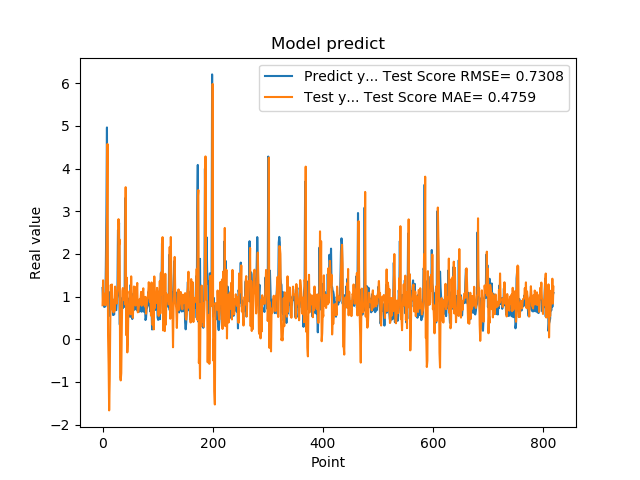

The data file committed next to this chart (first rows):
1.201630949974060059e+00, 7.971948949173597310e-01
8.802530169486999512e-01, 1.381978339514930321e+00
8.531429767608642578e-01, 8.441807434967136814e-01
7.591750025749206543e-01, 1.068539000044901544e+00
1.005007982254028320e+00, 8.073620221304590450e-01
7.687720060348510742e-01, 1.015827352061170252e+00
1.740013241767883301e+00, 8.084337145845380546e-01
2.913533687591552734e+00, 1.963009066620826637e+00
4.963075160980224609e+00, 2.862737046616509851e+00
1.471215128898620605e+00, 4.575994562750657302e+00
1.000648975372314453e+00, 1.014861054283831970e-01
8.220189809799194336e-01, -5.932354647739885856e-01
9.362199902534482643e-01, -1.665777562415181601e+00
5.486897230148315430e-01, -9.649398053717439527e-01
1.111255049705505371e+00, 3.238552605952287333e-01
7.148039937019348145e-01, 1.274588074008345950e+00
1.052167057991027832e+00, 7.038389976880965460e-01
8.955980539321898304e-01, 1.284316500213872336e+00
7.769405245780944824e-01, 9.278231543695135697e-01
5.699509978294372559e-01, 8.209976511521671627e-01
8.244060277938842773e-01, 6.307570190375805241e-01
5.800840258598327637e-01, 9.140488065384578809e-01
9.488009810447691761e-01, 6.643082511182430983e-01
7.918390035629272461e-01, 1.235535703313719980e+00
6.937990188598632812e-01, 9.089824013702283434e-01
6.834830045700073242e-01, 8.895998832561254899e-01
9.433320164680479847e-01, 8.389566160865787880e-01
1.032713770866394043e+00, 1.083888076887459695e+00
2.556216001510620117e+00, 1.182945693954864819e+00
2.464895963668823242e+00, 2.814771749840965676e+00
2.728049993515014204e+00, 2.208873931711275773e+00
3.558506965637206476e-01, 2.338163024327175155e+00
3.262020051479339600e-01, -8.812188285937181398e-01
3.781589865684509277e-01, -9.632361824006238082e-01
6.306380033493041992e-01, -7.932956692300366930e-01
8.854129910469055176e-01, 2.933663848816706610e-01
9.743152856826782227e-01, 1.133453563601708014e+00
7.307389974594116211e-01, 1.201383609315491485e+00
9.521890282630921520e-01, 9.240389283279106802e-01
1.011654973030090332e+00, 1.139063585872151396e+00
7.643579840660095215e-01, 1.045126576556743903e+00
3.306220054626464844e+00, 8.176932694363435727e-01
7.543110251426696777e-01, 3.564063826274757041e+00
1.409499049186706321e+00, 9.768132925839377589e-02
6.401469707489013672e-01, 1.444260480755564569e+00
8.640019893646240234e-01, -3.070305009822578701e-01
8.469420075416564941e-01, -2.744060960387759759e-03
7.976629734039306641e-01, 7.777063994891162402e-01
9.555831551551821068e-01, 7.800555072778221355e-01
9.546210169792175293e-01, 1.124731704842356850e+00
5.251880288124084473e-01, 1.031739826629886059e+00
1.275226235389709695e+00, 5.839435166851466574e-01
8.355640172958374023e-01, 1.475099802924017878e+00
7.640249729156494141e-01, 7.529605822731838538e-01
4.752210080623626154e-01, 9.402601695900804080e-01
7.414129972457885742e-01, 5.051625107331605413e-01
1.069700956344604492e+00, 7.899823363391417219e-01
7.892770171165466309e-01, 1.237993700284727216e+00
6.914690136909484863e-01, 9.539891268760368748e-01
7.093830108642578125e-01, 9.162903310866913342e-01
1.115731000900268555e+00, 7.915974124665229317e-01
... 759 more rows
